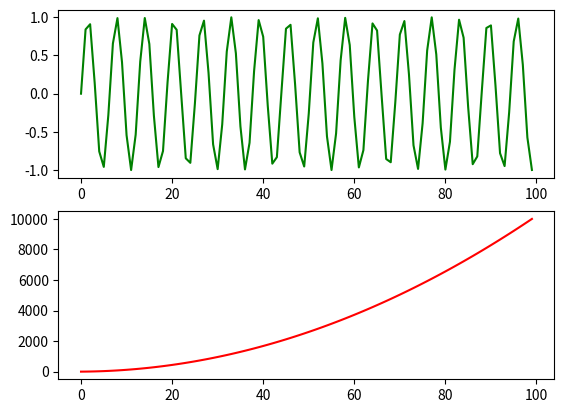
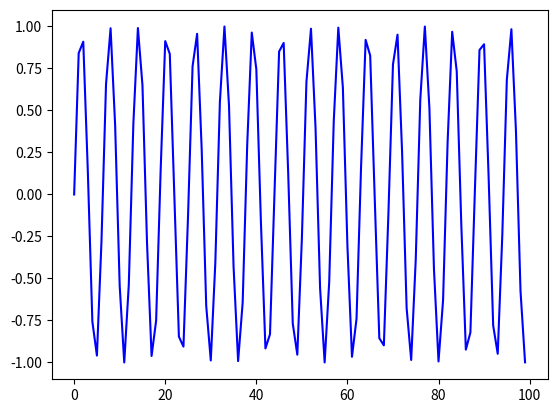
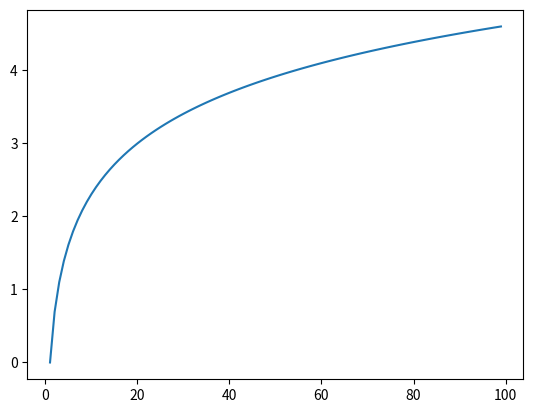

Recreate these plots in Python, in order.
import numpy as np
import matplotlib.pyplot as plt

x = np.arange(0,100,1)
y1 = np.sin(x)
y2 = x ** 2 + 2 * x
y3 = np.log(x)

# ax1 = plt.subplot(221)
# ax2 = plt.subplot(222)
# ax3 = plt.subplot(223)
# ax4 = plt.subplot(224)
#
# ax1.plot(x,y1)
# ax2.plot(x,y2)
# ax3.plot(x,y1,"r")
# ax4.plot(x,y2,"g")
# plt.tight_layout()
# plt.show()

plt.figure(1)
ax1 = plt.subplot(211)
ax1.plot(x,y1,"g")
ax2 = plt.subplot(212)
ax2.plot(x,y2,"r")

plt.figure(2)
plt.plot(x,y1,"b")

plt.figure(3)
plt.plot(x,y3)



plt.show()
